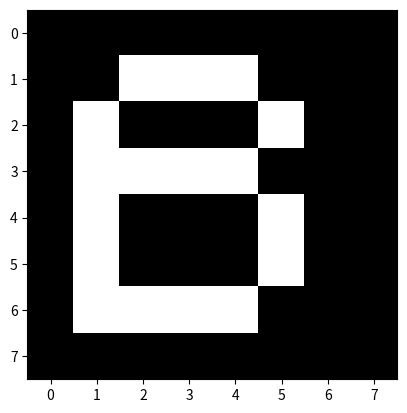

Here is the Python script that generated this plot:
import matplotlib.pyplot as plt

data = [
        [0,0,0,0,0,0,0,0],
        [0,0,1,1,1,0,0,0],
        [0,1,0,0,0,1,0,0],
        [0,1,1,1,1,0,0,0],
        [0,1,0,0,0,1,0,0],
        [0,1,0,0,0,1,0,0],
        [0,1,1,1,1,0,0,0],
        [0,0,0,0,0,0,0,0]]

plt.imshow(data, cmap= 'gray')
plt.show()

    